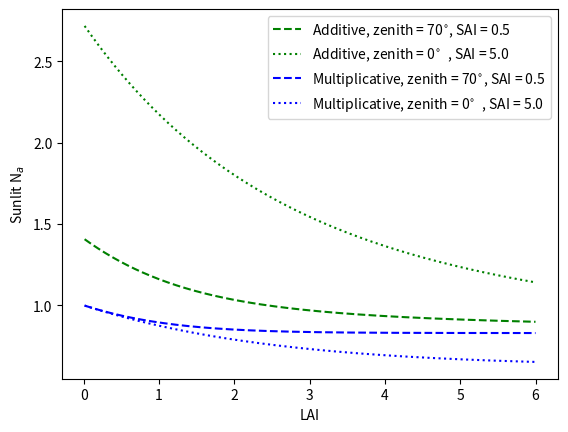

The matplotlib source for this figure:
# cd Desktop/Projects/Papers_InProgress/SAI_canopy/

import numpy as np
import matplotlib.pyplot as plt

# nitrogen extinction, contested values see Bonan et al 2011 and 2012
kn = 0.3 
# kb (empirical optical depth), 1.5 is approximately 70 deg. sun angle
# from Ross (1975), Goudriaan (1977), and Dai, et al. (2004)
chi = 0 # spherical leaf distribution, needleleaf trees = 0.01
zen = 70.0
cosz = np.cos(zen*np.pi/180)
phi1 = 0.5 - 0.633*chi - 0.33*chi**2
phi2 = 0.877 * (1 - 2*phi1)
gdir = phi1 + phi2*cosz
kb = gdir/cosz
# kb = 1.5

# singularity at lai = 0 so we omit that point, fixed sai
lai = np.arange(0.01,6.01,0.01)

def Kb(zen,chi=0):
    cosz = np.cos(zen*np.pi/180)
    phi1 = 0.5 - 0.633*chi - 0.33*chi**2
    phi2 = 0.877 * (1 - 2*phi1)
    gdir = phi1 + phi2*cosz
    kb = gdir/cosz
    return kb

def fsun(lai,sai,kb):
    fsu = (1 - np.exp(-kb*(lai+sai))) / (kb*(lai+sai))
    return fsu

def na_osun(lai,kb,kn):
    na = (1 - np.exp(-(kn+kb)*lai)) / (kn+kb)
    return na

#chi = 0
Fsun1 = na_osun(lai,Kb(70,chi),0.3)/(fsun(lai,0.5,Kb(70,chi))*lai)
Fsun2 = na_osun(lai,Kb(0,chi),0.3)/(fsun(lai,5,Kb(0,chi))*lai)
Fsun3 = na_osun(lai,Kb(70,chi),0.3)/(fsun(lai,5,Kb(70,chi))*lai)
Fsun4 = na_osun(lai,Kb(0,chi),0.3)/(fsun(lai,0.5,Kb(0,chi))*lai)

# Figure 1
# uncomment plt.plot below for the other calculations with equivalent SAI and zenith
plt.plot(lai,[1]*len(lai),'k')
plt.plot(lai,Fsun1,'g--',label='zenith = 70$^{\circ}$, SAI = 0.5')
plt.plot(lai,Fsun2,':',color='brown',label='zenith = 0$^{\circ}$  , SAI = 5.0')
#plt.plot(lai,Fsun3,'--',color='brown',label='zenith = 70$^{\circ}$, SAI = 5.0')
#plt.plot(lai,Fsun4,'g:',label='zenith = 0$^{\circ}$  , SAI = 0.5')
plt.xlabel('LAI')
plt.ylabel('Sunlit $N_{a}$')
plt.legend()
plt.savefig('na_old.pdf')
plt.close('all')

# Fixed SAI 5
sai = 0.5 

## old Fsun
Fsun = (1 - np.exp(-kb*(lai+sai))) / (kb*(lai+sai))
# nscaler in sun and shade
nscaler_osun = (1 - np.exp(-(kn+kb)*lai)) / (kn+kb)
nscaler_osha = (1 - np.exp(-kn*lai)) / kn - nscaler_osun
# lai scaled nscaler
Nscaler_osun = nscaler_osun/(Fsun*lai)
Nscaler_osha = nscaler_osha/((1-Fsun)*lai)

## new Fsun
Fsun_new = (1-np.exp(-kb*lai))*(1-np.exp(-kb*sai))/(kb*kb*sai*lai)

Nscaler_sun = ( ((1-np.exp(-kb*sai))/kb) * (1-np.exp(-(kn+kb)*lai))/(kn+kb) )/(Fsun_new*lai*sai) 
Nscaler_sha = ( sai*( 1-np.exp(-kn*lai) )/kn - \
              ( ((1-np.exp(-kb*sai))/kb) * (1-np.exp(-(kn+kb)*lai))/(kn+kb)) )/ \
              ( (1 - Fsun_new) * lai * sai ) 

# whole canopy nscaler (no optical extinction)
nscaler_whole = (1 - np.exp(-kn*lai)) / kn
Nscaler_whole = nscaler_whole/lai


# Figure 2
plt.plot(lai,Fsun,'g--',label='additive model')
plt.plot(lai,Fsun_new,'g',label='multiplicative model')
plt.xlabel('LAI')
plt.ylabel('Sunlit Fraction of Canopy')
plt.legend()
plt.xlim([0,6])
plt.ylim([0,1])
plt.savefig('fsun.pdf')
plt.close('all')

# Figure 3
plt.plot(lai,Nscaler_osun,'g--',label='old sun')
plt.plot(lai,Nscaler_osha,'b--',label='old shade')
plt.plot(lai,Nscaler_sun,'g',label='new sun')
plt.plot(lai,Nscaler_sha,'b',label='new shade')
plt.plot(lai,Nscaler_whole,'r',label='whole canopy')
plt.xlabel('LAI')
plt.ylabel('N$_{a}$')
plt.legend()
plt.xlim([0,6])
plt.ylim([0,1.5])
plt.savefig('na_compare.pdf')
plt.close('all')


#### a little bit more to play with not currently displayed in manuscript
def fsun_new(lai,sai,kb):
    fsu_new = (1-np.exp(-kb*lai))*(1-np.exp(-kb*sai))/(kb*kb*sai*lai)
    return fsu_new

def na_sun(lai,sai,kb,kn):
    na = ( ((1-np.exp(-kb*sai))/kb) * (1-np.exp(-(kn+kb)*lai))/(kn+kb) )
    return na

chi = 0
Fsun1 = na_osun(lai,Kb(70,chi),0.3)/(fsun(lai,0.5,Kb(70,chi))*lai)
Fsun2 = na_osun(lai,Kb(0,chi),0.3)/(fsun(lai,5,Kb(0,chi))*lai)
Fsun3 = na_sun(lai,0.5,Kb(70,chi),0.3)/(fsun_new(lai,0.5,Kb(70,chi))*lai*0.5)
Fsun4 = na_sun(lai,5.0,Kb(0,chi),0.3)/(fsun_new(lai,5,Kb(0,chi))*lai*5)

plt.plot(lai,Fsun1,'g--',label='Additive, zenith = 70$^{\circ}$, SAI = 0.5')
plt.plot(lai,Fsun2,'g:',label='Additive, zenith = 0$^{\circ}$  , SAI = 5.0')
plt.plot(lai,Fsun3,'b--',label='Multiplicative, zenith = 70$^{\circ}$, SAI = 0.5')
plt.plot(lai,Fsun4,'b:',label='Multiplicative, zenith = 0$^{\circ}$  , SAI = 5.0')
plt.xlabel('LAI')
plt.ylabel('Sunlit N$_{a}$')
plt.legend()
#plt.show()
